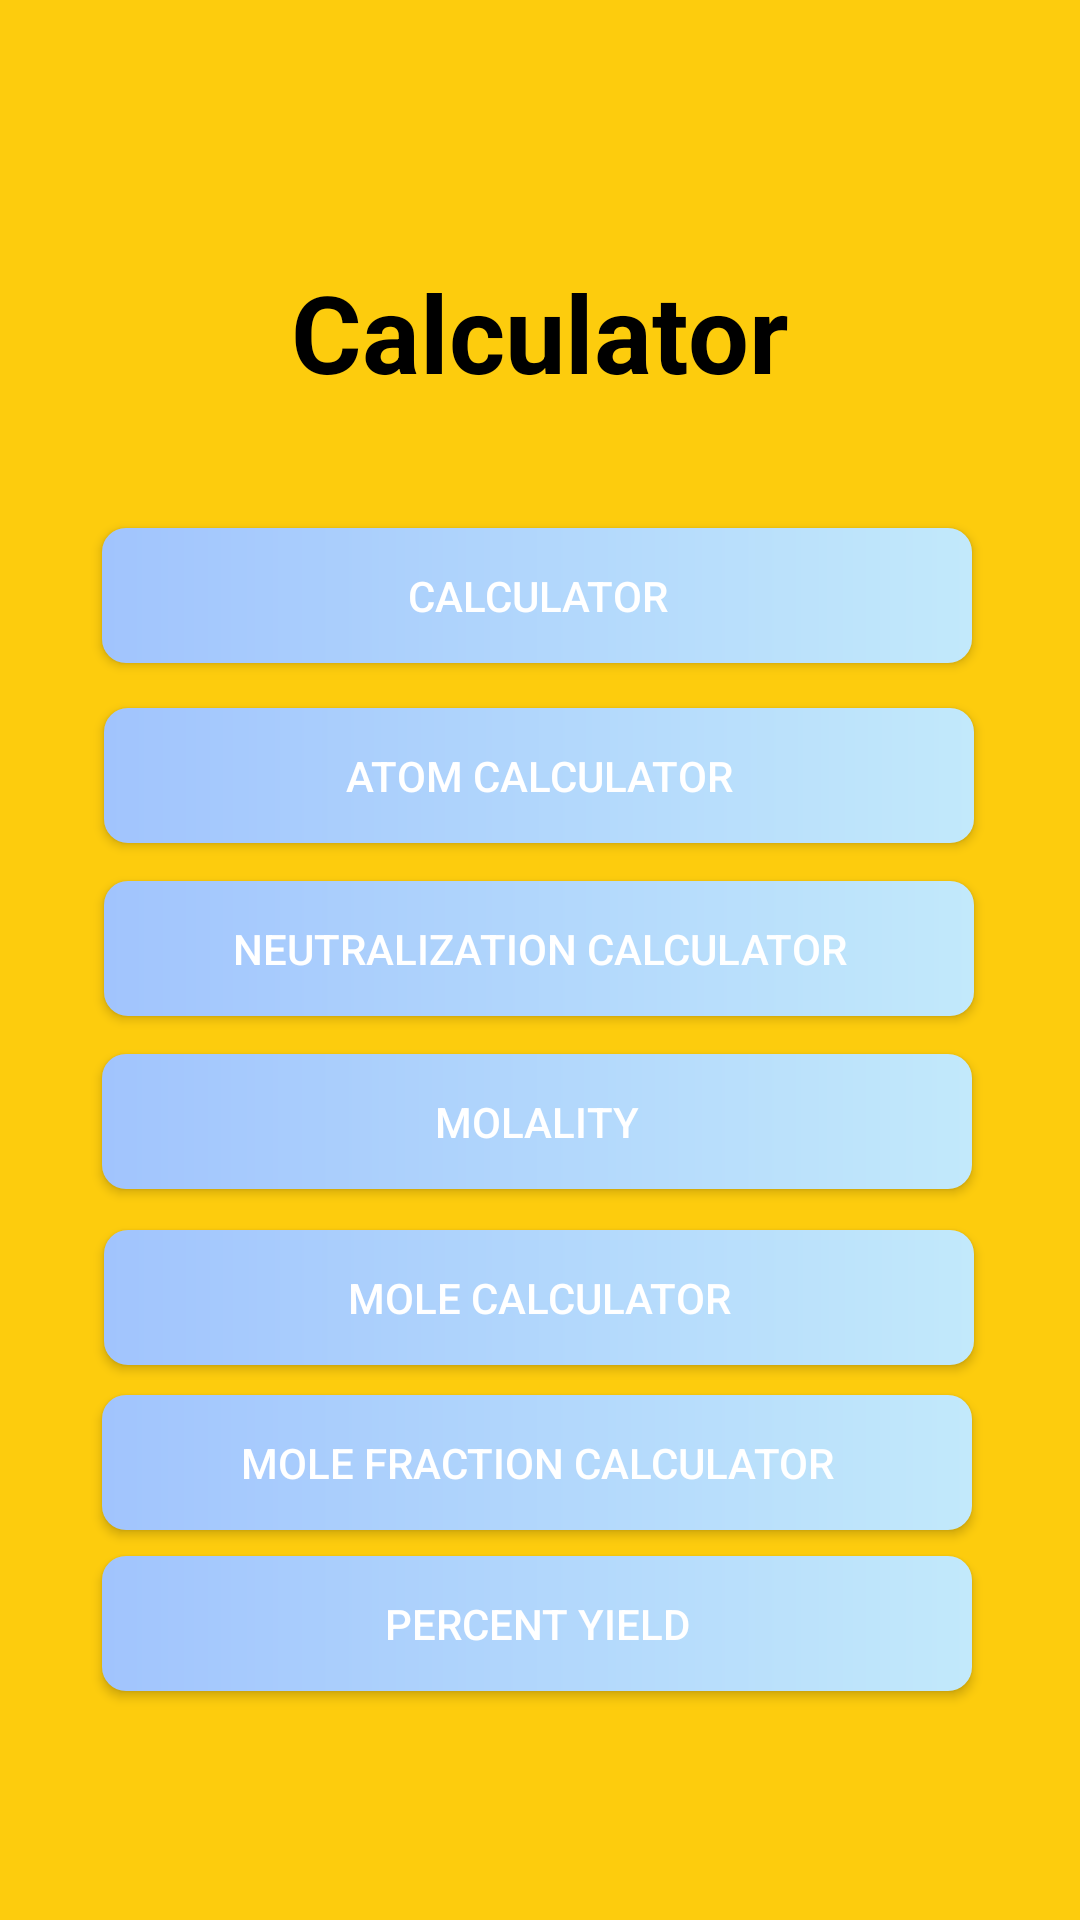

The Android layout XML behind this screen, and the referenced resources:
<!-- AndroidManifest.xml: application theme Theme.Stoichulator -->
<!-- res/layout/activity_stoichulator.xml -->
<?xml version="1.0" encoding="utf-8"?>
<androidx.constraintlayout.widget.ConstraintLayout xmlns:android="http://schemas.android.com/apk/res/android"
    xmlns:app="http://schemas.android.com/apk/res-auto"
    xmlns:tools="http://schemas.android.com/tools"
    android:layout_width="match_parent"
    android:layout_height="match_parent"
    android:background="@color/yellow"
    tools:context=".Stoichulator">

    <TextView
        android:id="@+id/textView"
        android:layout_width="290dp"
        android:layout_height="45dp"
        android:gravity="center"
        android:text="Calculator"
        android:textColor="@color/black"
        android:textSize="36sp"
        android:textStyle="bold"
        app:layout_constraintBottom_toBottomOf="parent"
        app:layout_constraintEnd_toEndOf="parent"
        app:layout_constraintHorizontal_bias="0.495"
        app:layout_constraintStart_toStartOf="parent"
        app:layout_constraintTop_toTopOf="parent"
        app:layout_constraintVertical_bias="0.145" />

    <Button
        android:id="@+id/Calculator"
        android:layout_width="290dp"
        android:layout_height="45dp"
        android:background="@drawable/button"
        android:text="Calculator"
        android:textColor="#FFFF"
        app:layout_constraintBottom_toBottomOf="parent"
        app:layout_constraintEnd_toEndOf="parent"
        app:layout_constraintHorizontal_bias="0.487"
        app:layout_constraintStart_toStartOf="parent"
        app:layout_constraintTop_toBottomOf="@+id/textView"
        app:layout_constraintVertical_bias="0.096" />

    <Button
        android:id="@+id/Atom"
        android:layout_width="290dp"
        android:layout_height="45dp"
        android:background="@drawable/button"
        android:text="Atom Calculator"
        android:textColor="#FFFF"
        app:layout_constraintBottom_toBottomOf="parent"
        app:layout_constraintEnd_toEndOf="parent"
        app:layout_constraintHorizontal_bias="0.495"
        app:layout_constraintStart_toStartOf="parent"
        app:layout_constraintTop_toBottomOf="@+id/Calculator"
        app:layout_constraintVertical_bias="0.04" />

    <Button
        android:id="@+id/Neutralization"
        android:layout_width="290dp"
        android:layout_height="45dp"
        android:background="@drawable/button"
        android:text="Neutralization Calculator"
        android:textColor="#FFFF"
        app:layout_constraintBottom_toBottomOf="parent"
        app:layout_constraintEnd_toEndOf="parent"
        app:layout_constraintHorizontal_bias="0.495"
        app:layout_constraintStart_toStartOf="parent"
        app:layout_constraintTop_toBottomOf="@+id/Atom"
        app:layout_constraintVertical_bias="0.04" />

    <Button
        android:id="@+id/Molality"
        android:layout_width="290dp"
        android:layout_height="45dp"
        android:background="@drawable/button"
        android:text="Molality"
        android:textColor="#FFFF"
        app:layout_constraintBottom_toBottomOf="parent"
        app:layout_constraintEnd_toEndOf="parent"
        app:layout_constraintHorizontal_bias="0.487"
        app:layout_constraintStart_toStartOf="parent"
        app:layout_constraintTop_toBottomOf="@+id/Neutralization"
        app:layout_constraintVertical_bias="0.049" />

    <Button
        android:id="@+id/MoleFraction"
        android:layout_width="290dp"
        android:layout_height="45dp"
        android:background="@drawable/button"
        android:text="Mole Fraction Calculator"
        android:textColor="#FFFF"
        app:layout_constraintBottom_toBottomOf="parent"
        app:layout_constraintEnd_toEndOf="parent"
        app:layout_constraintHorizontal_bias="0.487"
        app:layout_constraintStart_toStartOf="parent"
        app:layout_constraintTop_toBottomOf="@+id/Mole"
        app:layout_constraintVertical_bias="0.071" />

    <Button
        android:id="@+id/Mole"
        android:layout_width="290dp"
        android:layout_height="45dp"
        android:background="@drawable/button"
        android:text="Mole Calculator"
        android:textColor="#FFFF"
        app:layout_constraintBottom_toBottomOf="parent"
        app:layout_constraintEnd_toEndOf="parent"
        app:layout_constraintHorizontal_bias="0.495"
        app:layout_constraintStart_toStartOf="parent"
        app:layout_constraintTop_toBottomOf="@+id/Molality"
        app:layout_constraintVertical_bias="0.068" />

    <Button
        android:id="@+id/Percent"
        android:layout_width="290dp"
        android:layout_height="45dp"
        android:background="@drawable/button"
        android:text="Percent Yield"
        android:textColor="#FFFF"
        app:layout_constraintBottom_toBottomOf="parent"
        app:layout_constraintEnd_toEndOf="parent"
        app:layout_constraintHorizontal_bias="0.487"
        app:layout_constraintStart_toStartOf="parent"
        app:layout_constraintTop_toBottomOf="@+id/MoleFraction"
        app:layout_constraintVertical_bias="0.103" />

</androidx.constraintlayout.widget.ConstraintLayout>
<!-- resources referenced by this layout -->
<resources>
  <color name="black">#FF000000</color>
  <color name="yellow">#FDCC0D</color>
  <!-- drawable button (drawable) -->
  <?xml version="1.0" encoding="utf-8"?>
  <shape xmlns:android="http://schemas.android.com/apk/res/android">
  
      <gradient android:startColor="#a1c4fd"
          android:endColor="#c2e9fb"/>
      <corners android:radius="8dp"/>
  
  </shape>
  <style name="Theme.Stoichulator" parent="Theme.MaterialComponents.DayNight.DarkActionBar">
          
          <item name="colorPrimary">@color/green</item>
          <item name="colorPrimaryVariant">@color/colorSecondaryDark</item>
          <item name="colorOnPrimary">@color/white</item>
          
          <item name="colorSecondary">@color/yellow</item>
          <item name="colorSecondaryVariant">@color/colorAccent</item>
          <item name="colorOnSecondary">@color/black</item>
  
          
          <item name="android:statusBarColor" tools:targetApi="l">?attr/colorPrimaryVariant</item>
          
      </style>
  <color name="green">#1C2341</color>
  <color name="colorSecondaryDark">#002f6c</color>
  <color name="white">#FFFFFFFF</color>
  <color name="colorAccent">#01579b</color>
</resources>
